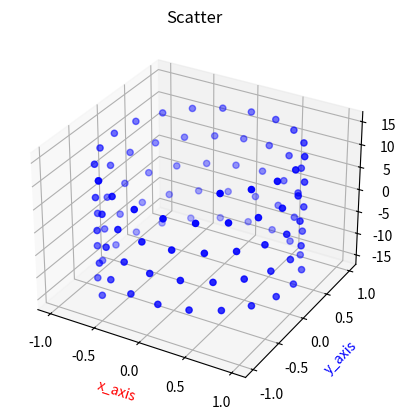

Recreate this plot in Python.
from matplotlib.pyplot import *
from numpy import *
ax=axes(projection='3d')
z=linspace(-15,15,100)
x=sin(z)
y=cos(z)
ax.scatter(x,y,z,c='b')

ax.set_xlabel('x_axis',c='r')
ax.set_ylabel('y_axis',c='b')
ax.set_zlabel('z_axis',c='g')
ax.set_title('Scatter')
show()
